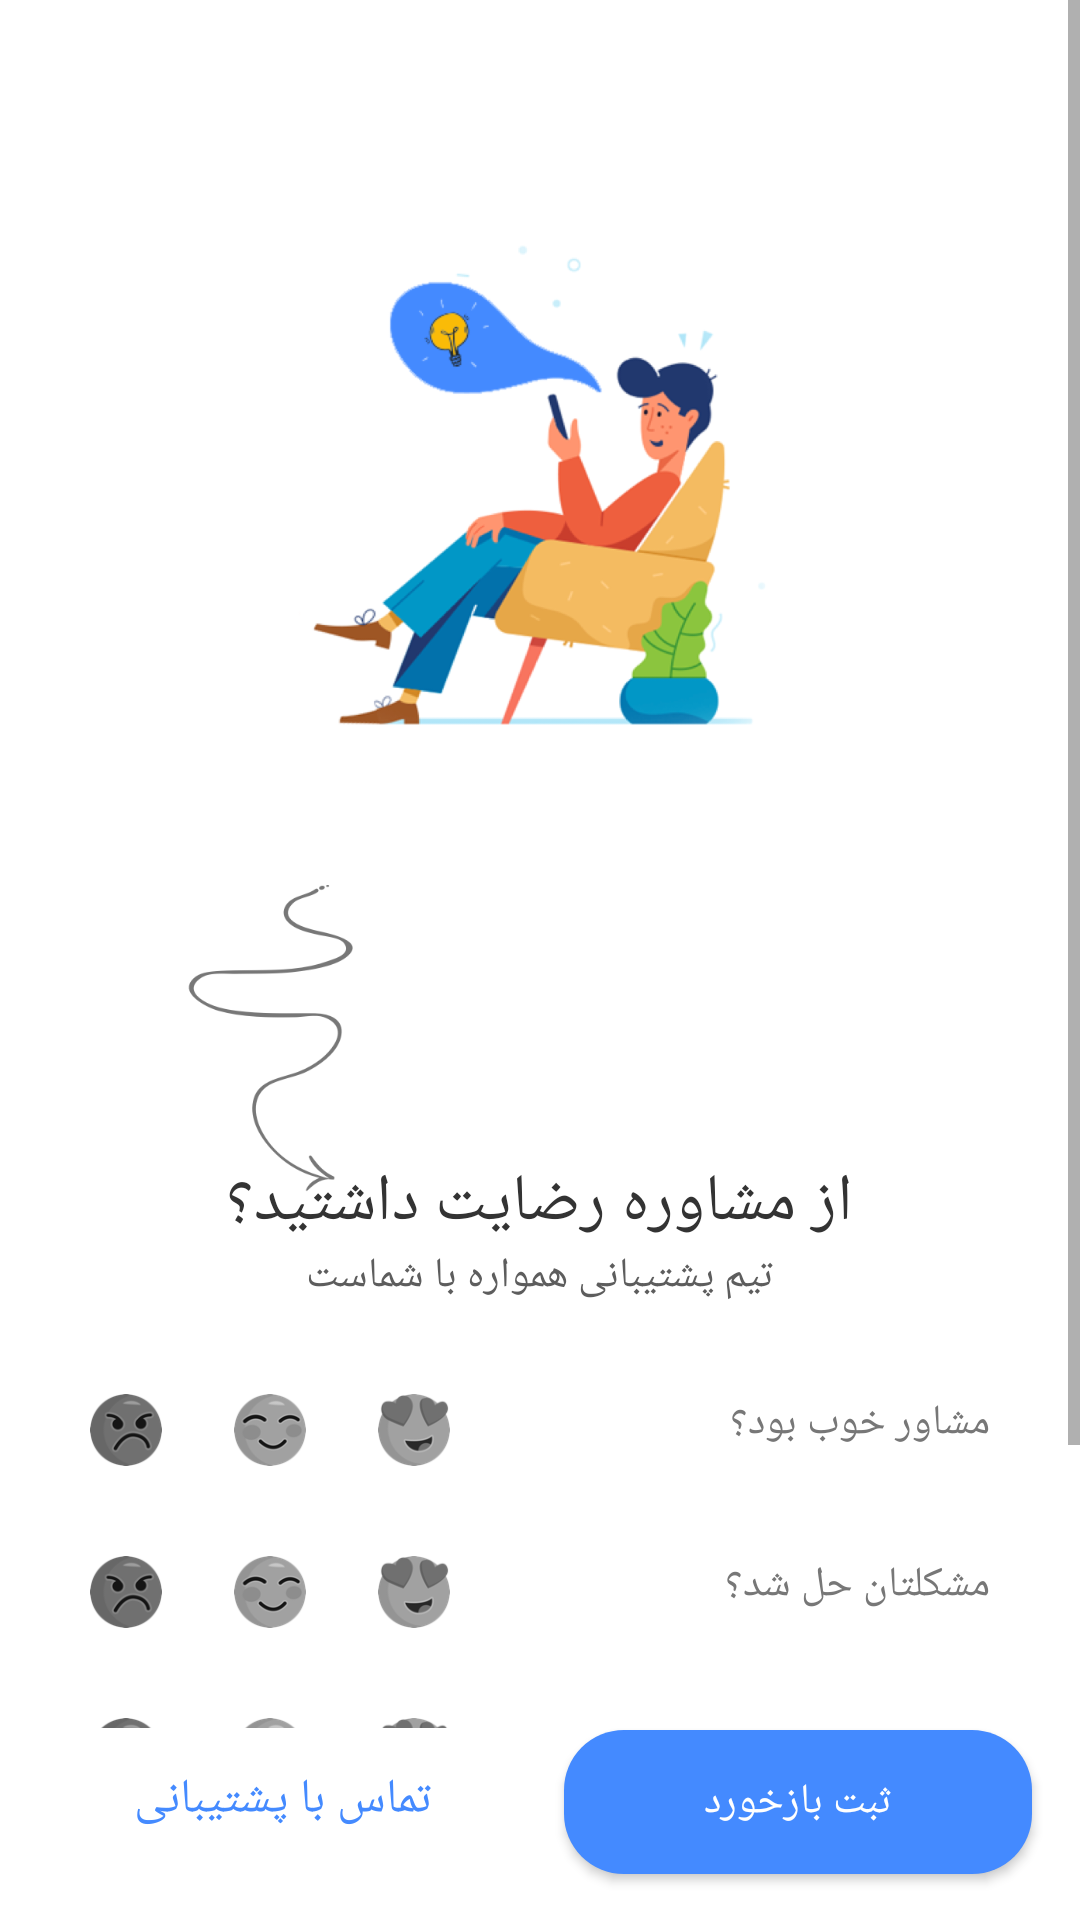

This screen was rendered from an Android layout file. Write that file and the resources it references.
<!-- AndroidManifest.xml: application theme AppTheme -->
<!-- res/layout/activity_vote.xml -->
<RelativeLayout android:layout_width="match_parent"
    android:layout_height="match_parent"
    android:orientation="vertical"
    android:gravity="center_horizontal"
    android:background="@color/white"
    xmlns:android="http://schemas.android.com/apk/res/android" >
    <ScrollView
        android:layout_width="match_parent"
        android:layout_height="wrap_content"
        android:layout_above="@id/bottomLayout">
    <LinearLayout
        android:layout_width="match_parent"
        android:layout_height="wrap_content"
        android:gravity="center_horizontal"
        android:orientation="vertical">
    <ImageView
        android:layout_width="match_parent"
        android:layout_height="wrap_content"
        android:src="@drawable/main_img"
        android:layout_marginTop="-25dp"/>
    <TextView
        android:layout_width="wrap_content"
        android:layout_height="wrap_content"
        android:text="از مشاوره رضایت داشتید؟"
        android:textSize="22sp"
        android:layout_marginTop="-70dp"
        android:textColor="@color/gray_dark"/>
    <TextView
        android:layout_width="wrap_content"
        android:layout_height="wrap_content"
        android:textSize="14sp"
        android:text="تیم پشتیبانی همواره با شماست"
        android:textColor="@color/gray_key"/>
    <RelativeLayout
        android:layout_width="match_parent"
        android:layout_height="wrap_content"
        android:layoutDirection="rtl"
        android:layout_marginRight="30dp"
        android:layout_marginLeft="30dp"
        android:layout_marginTop="30dp"
        android:gravity="center_horizontal"
        android:orientation="horizontal">
        <TextView
            android:layout_width="wrap_content"
            android:layout_height="wrap_content"
            android:textSize="14.0sp"
            android:layout_alignParentRight="true"
            android:textColor="#777777"
            android:text="مشاور خوب بود؟"/>
        <LinearLayout
            android:layout_width="wrap_content"
            android:layout_height="wrap_content"
            android:layout_alignParentLeft="true"
            >
        <ToggleButton
            android:layout_width="24dp"
            android:layout_height="24dp"
            android:text=""
            android:textOff=""
            android:textOn=""
            android:id="@+id/toggle_good_moshavere"
            android:layout_marginRight="60dp"
            android:background="@drawable/good_quality"/>
        <ToggleButton
            android:layout_width="24dp"
            android:layout_height="24dp"
            android:text=""
            android:textOff=""
            android:textOn=""
            android:id="@+id/toggle_normal_moshavere"
            android:layout_marginRight="24dp"
            android:background="@drawable/normal_quality"/>
        <ToggleButton
            android:layout_width="24dp"
            android:layout_height="24dp"
            android:text=""
            android:textOff=""
            android:textOn=""
            android:id="@+id/toggle_bad_moshavere"
            android:layout_marginRight="24dp"
            android:background="@drawable/bad_quality"/>
        </LinearLayout>
    </RelativeLayout>
    <RelativeLayout
        android:layout_width="match_parent"
        android:layout_height="wrap_content"
        android:layoutDirection="rtl"
        android:layout_marginRight="30dp"
        android:layout_marginLeft="30dp"
        android:layout_marginTop="30dp"
        android:gravity="center_horizontal"
        android:orientation="horizontal">
        <TextView
            android:layout_width="wrap_content"
            android:layout_height="wrap_content"
            android:textSize="14.0sp"
            android:layout_alignParentRight="true"
            android:textColor="#777777"
            android:text="مشکلتان حل شد؟"/>
        <LinearLayout
            android:layout_width="wrap_content"
            android:layout_height="wrap_content"
            android:layout_alignParentLeft="true"
            >
        <ToggleButton
            android:layout_width="24dp"
            android:layout_height="24dp"
            android:text=""
            android:textOff=""
            android:textOn=""
            android:id="@+id/toggle_good_problem"
            android:layout_marginRight="60dp"
            android:background="@drawable/good_quality"/>
        <ToggleButton
            android:layout_width="24dp"
            android:layout_height="24dp"
            android:text=""
            android:textOff=""
            android:textOn=""
            android:id="@+id/toggle_normal_problem"
            android:layout_marginRight="24dp"
            android:background="@drawable/normal_quality"/>
        <ToggleButton
            android:layout_width="24dp"
            android:layout_height="24dp"
            android:text=""
            android:textOff=""
            android:textOn=""
            android:id="@+id/toggle_bad_problem"
            android:layout_marginRight="24dp"
            android:background="@drawable/bad_quality"/>
        </LinearLayout>
    </RelativeLayout>
    <RelativeLayout
        android:layout_width="match_parent"
        android:layout_height="wrap_content"
        android:layoutDirection="rtl"
        android:layout_marginRight="30dp"
        android:layout_marginLeft="30dp"
        android:layout_marginTop="30dp"
        android:gravity="center_horizontal"
        android:orientation="horizontal">
        <TextView
            android:layout_width="wrap_content"
            android:layout_height="wrap_content"
            android:textSize="14.0sp"
            android:layout_alignParentRight="true"
            android:textColor="#777777"
            android:text="کیفیت تماس خوب بود؟"/>
        <LinearLayout
            android:layout_width="wrap_content"
            android:layout_height="wrap_content"
            android:layout_alignParentLeft="true"
            >
        <ToggleButton
            android:layout_width="24dp"
            android:layout_height="24dp"
            android:text=""
            android:textOff=""
            android:textOn=""
            android:id="@+id/toggle_good_call"

            android:background="@drawable/good_quality"/>
        <ToggleButton
            android:layout_width="24dp"
            android:layout_height="24dp"
            android:text=""
            android:textOff=""
            android:textOn=""
            android:id="@+id/toggle_normal_call"

            android:layout_marginRight="24dp"
            android:background="@drawable/normal_quality"/>
        <ToggleButton
            android:layout_width="24dp"
            android:layout_height="24dp"
            android:text=""
            android:textOff=""
            android:textOn=""
            android:id="@+id/toggle_bad_call"

            android:layout_marginRight="24dp"
            android:background="@drawable/bad_quality"/>
        </LinearLayout>
    </RelativeLayout>
    <TextView
        android:layout_width="match_parent"
        android:layout_height="wrap_content"
        android:textColor="@color/gray_key"
        android:text="توضیحات"
        android:layout_gravity="right"
        android:layout_marginRight="30dp"
        android:textSize="14sp"/>
    <EditText
        android:layout_width="match_parent"
        android:layout_height="wrap_content"
        android:layout_marginRight="25dp"
        android:layout_marginLeft="25dp"
        android:id="@+id/edt_description"
        android:hint="نظرات خود را با ما در میان بگزارید.."
        android:textColorHint="@color/disabled_color"
        android:textSize="12.0sp"/>
    </LinearLayout>
    </ScrollView>
    <LinearLayout
        android:layout_width="match_parent"
        android:layout_height="wrap_content"
        android:layout_alignParentBottom="true"
        android:weightSum="2"
        android:id="@+id/bottomLayout"
        android:layoutDirection="rtl"
        >
        <Button
            android:layout_width="0dp"
            android:layout_weight="1"
            android:layout_height="wrap_content"
            android:paddingRight="32dp"
            android:paddingLeft="32dp"
            android:layout_marginBottom="16dp"
            android:layout_alignParentRight="true"
            android:layout_marginRight="16dp"
            android:text="ثبت بازخورد"
            android:id="@+id/btn_insert"
            android:textColor="@color/white"
            android:background="@drawable/ripple_blue_rounnd"/>
        <Button
            android:layout_width="0dp"
            android:layout_weight="1"
            android:layout_height="wrap_content"
            android:background="@color/transparent"
            android:textColor="@color/blueBack"
            android:text="تماس با پشتیبانی"
            android:id="@+id/btn_call"
            android:layout_marginRight="16dp"
            android:layout_marginLeft="16dp"
            android:textSize="16.0sp"
            android:layout_marginBottom="16dp"/>
    </LinearLayout>
</RelativeLayout>
<!-- resources referenced by this layout -->
<resources>
  <color name="blueBack">#448aff</color>
  <color name="gray_dark">#333333</color>
  <color name="gray_key">#5d5d5d</color>
  <color name="transparent">#00000000</color>
  <!-- drawable bad_quality (drawable) -->
  <?xml version="1.0" encoding="utf-8"?>
  <selector xmlns:android="http://schemas.android.com/apk/res/android">
      <item android:drawable = "@drawable/bad_feedback"
          android:state_checked="true"/>
      <item android:drawable="@drawable/bw_1"
          android:state_checked="false"/>
  </selector>
  <!-- drawable good_quality (drawable) -->
  <?xml version="1.0" encoding="utf-8"?>
  <selector xmlns:android="http://schemas.android.com/apk/res/android">
      <item android:drawable = "@drawable/good_feedback"
          android:state_checked="true"/>
      <item android:drawable="@drawable/bw_2"
          android:state_checked="false"/>
  </selector>
  <!-- drawable main_img: png bitmap (drawable-hdpi, 101873 bytes) -->
  <!-- drawable normal_quality (drawable) -->
  <?xml version="1.0" encoding="utf-8"?>
  <selector xmlns:android="http://schemas.android.com/apk/res/android">
      <item android:drawable = "@drawable/normal_feedback"
          android:state_checked="true"/>
      <item android:drawable="@drawable/bw"
          android:state_checked="false"/>
  </selector>
  <!-- drawable ripple_blue_rounnd (drawable) -->
  <?xml version="1.0" encoding="utf-8"?>
  <selector
      xmlns:android="http://schemas.android.com/apk/res/android"
      >
      <item android:state_pressed="true">
          <shape android:shape="rectangle">
              <solid android:color="@color/blueDark"/>
              <corners android:radius="20dp"></corners>
          </shape>
      </item>
      <item>
          <shape android:shape="rectangle">
              <solid android:color="#FF448AFF"/>
              <corners android:radius="20dp"></corners>
          </shape>
      </item>
  </selector>
  <style name="AppTheme" parent="Theme.AppCompat.Light.NoActionBar">
          
          <item name="colorPrimary">@color/colorPrimary</item>
          <item name="colorPrimaryDark">@color/colorPrimaryDark</item>
          <item name="colorAccent">@color/colorAccent</item>
      </style>
  <!-- drawable bad_feedback: png bitmap (drawable-hdpi, 2285 bytes) -->
  <!-- drawable bw_1: png bitmap (drawable-hdpi, 2231 bytes) -->
  <!-- drawable good_feedback: png bitmap (drawable-hdpi, 2060 bytes) -->
  <!-- drawable bw_2: png bitmap (drawable-hdpi, 2112 bytes) -->
  <!-- drawable normal_feedback: png bitmap (drawable-hdpi, 2238 bytes) -->
  <!-- drawable bw: png bitmap (drawable-hdpi, 2195 bytes) -->
  <color name="blueDark">#1565c0</color>
  <color name="colorPrimary">#448aff</color>
  <color name="colorPrimaryDark">#448aff</color>
  <color name="colorAccent">#FF4081</color>
  <!-- not gathered from this repository: default colours our renderer supplied (Android Studio template values) -->
  <color name="white">#FFFFFFFF</color>
</resources>
